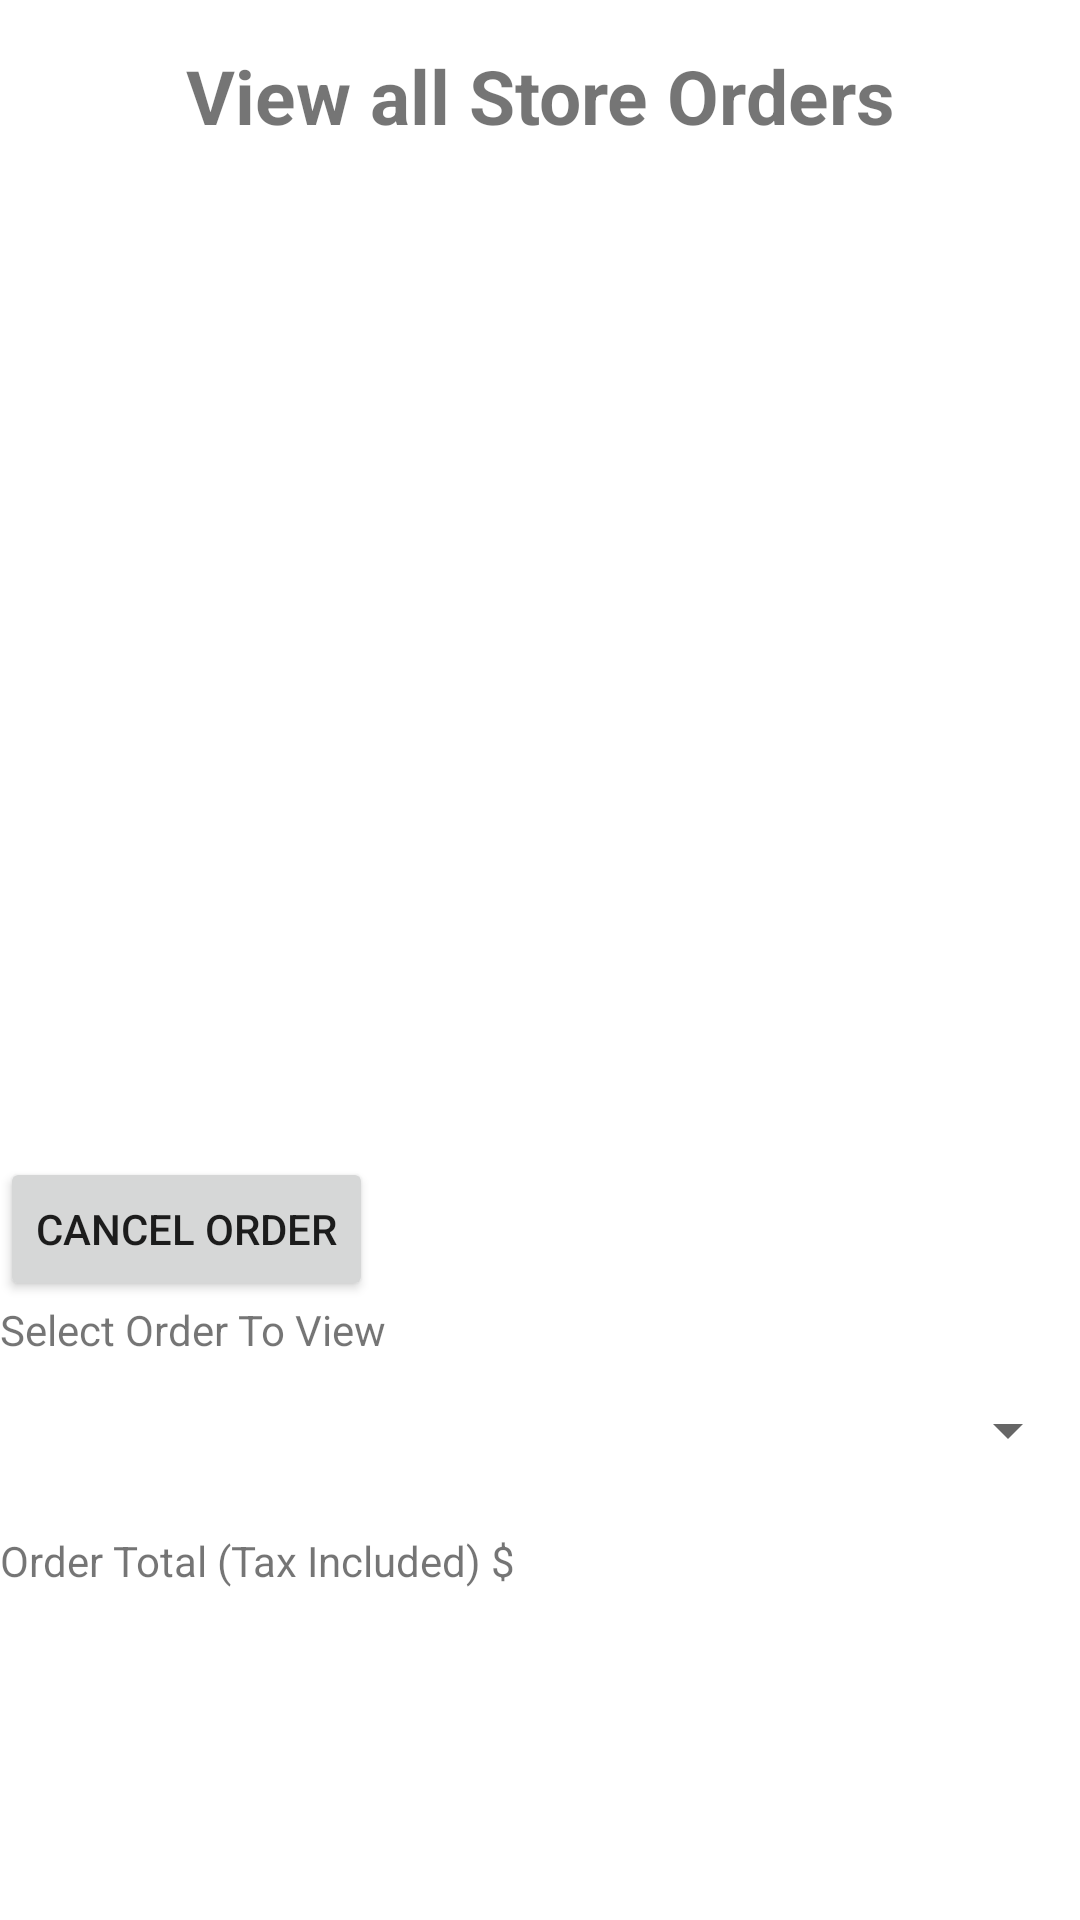

Reconstruct the res/layout file that produces this screen, plus the resources it refers to.
<!-- AndroidManifest.xml: application theme Theme.Pizzeria -->
<!-- res/layout/view_all_store_orders_view.xml -->
<?xml version="1.0" encoding="utf-8"?>
<androidx.constraintlayout.widget.ConstraintLayout xmlns:android="http://schemas.android.com/apk/res/android"
    xmlns:app="http://schemas.android.com/apk/res-auto"
    xmlns:tools="http://schemas.android.com/tools"
    android:layout_width="match_parent"
    android:layout_height="match_parent">

    <ScrollView
        android:layout_width="match_parent"
        android:layout_height="match_parent"
        tools:layout_editor_absoluteX="0dp"
        tools:layout_editor_absoluteY="0dp">

        <LinearLayout
            android:layout_width="match_parent"
            android:layout_height="wrap_content"
            android:orientation="vertical">

            <TextView
                android:id="@+id/textView4"
                android:layout_width="match_parent"
                android:layout_height="wrap_content"
                android:layout_marginTop="15dp"
                android:layout_marginBottom="20dp"
                android:text="@string/view_all_store_orders"
                android:textAlignment="center"
                android:textSize="25sp"
                android:textStyle="bold" />

            <ListView
                android:id="@+id/StoreOrderList"
                android:layout_width="match_parent"
                android:layout_height="317dp" />

            <Button
                android:id="@+id/cancelOrder"
                android:layout_width="wrap_content"
                android:layout_height="wrap_content"
                android:text="@string/cancel_order" />

            <TextView
                android:id="@+id/textView9"
                android:layout_width="match_parent"
                android:layout_height="wrap_content"
                android:text="@string/select_order" />

            <Spinner
                android:id="@+id/OrderNumber"
                android:layout_width="match_parent"
                android:layout_height="wrap_content"
                android:contentDescription="@string/order_number"
                android:minHeight="48dp" />

            <LinearLayout
                android:layout_width="match_parent"
                android:layout_height="match_parent"
                android:layout_marginTop="10dp"
                android:orientation="horizontal">

                <TextView
                    android:id="@+id/textView10"
                    android:layout_width="203dp"
                    android:layout_height="wrap_content"
                    android:text="@string/order_total" />

                <TextView
                    android:id="@+id/OrderTotalStore"
                    android:layout_width="wrap_content"
                    android:layout_height="wrap_content" />

            </LinearLayout>

        </LinearLayout>
    </ScrollView>

</androidx.constraintlayout.widget.ConstraintLayout>
<!-- resources referenced by this layout -->
<resources>
  <string name="cancel_order">Cancel Order</string>
  <string name="order_number">Order Number</string>
  <string name="order_total">Order Total (Tax Included) $</string>
  <string name="select_order">Select Order To View</string>
  <string name="view_all_store_orders">View all Store Orders</string>
  <style name="Theme.Pizzeria" parent="Theme.MaterialComponents.DayNight.DarkActionBar">
          
          <item name="colorPrimary">@color/purple_500</item>
          <item name="colorPrimaryVariant">@color/purple_700</item>
          <item name="colorOnPrimary">@color/white</item>
          
          <item name="colorSecondary">@color/teal_200</item>
          <item name="colorSecondaryVariant">@color/teal_700</item>
          <item name="colorOnSecondary">@color/black</item>
          
          <item name="android:statusBarColor" tools:targetApi="l">?attr/colorPrimaryVariant</item>
          
      </style>
  <!-- not gathered from this repository: default colours our renderer supplied (Android Studio template values) -->
  <color name="purple_500">#FF6200EE</color>
  <color name="purple_700">#FF3700B3</color>
  <color name="teal_200">#FF03DAC5</color>
  <color name="teal_700">#FF018786</color>
  <color name="black">#FF000000</color>
  <color name="white">#FFFFFFFF</color>
</resources>
